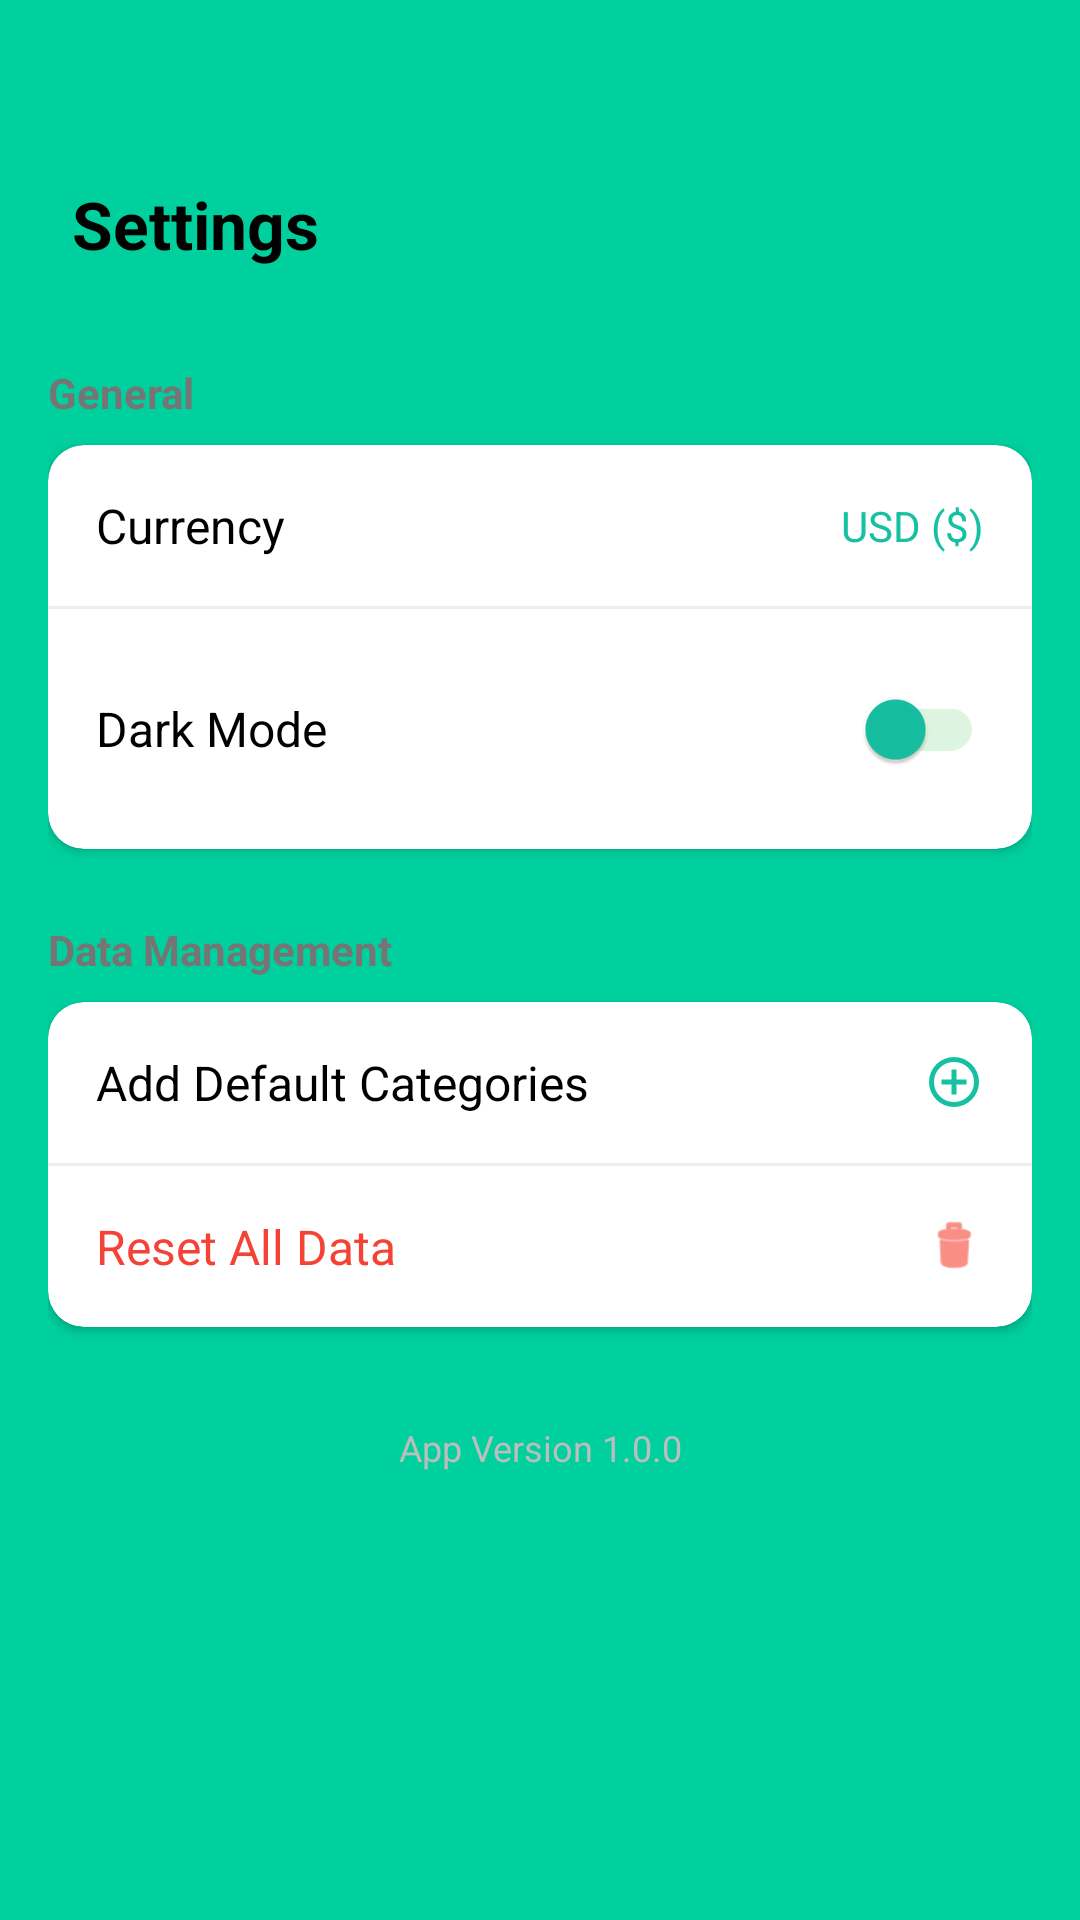

The Android layout XML behind this screen, and the referenced resources:
<!-- AndroidManifest.xml: application theme Theme.Workshop_Development_Project -->
<!-- res/layout/fragment_settings.xml -->
<?xml version="1.0" encoding="utf-8"?>
<androidx.constraintlayout.widget.ConstraintLayout xmlns:android="http://schemas.android.com/apk/res/android"
    xmlns:app="http://schemas.android.com/apk/res-auto"
    xmlns:tools="http://schemas.android.com/tools"
    android:layout_width="match_parent"
    android:layout_height="match_parent"
    android:background="@color/background_main"
    tools:context=".MainScreens.Settings_fragment">

    <TextView
        android:id="@+id/settingsTitleTv"
        style="@style/AppText.ScreenTitle"
        android:text="@string/settings"
        app:layout_constraintStart_toStartOf="parent"
        app:layout_constraintTop_toTopOf="parent" />

    <androidx.core.widget.NestedScrollView
        android:layout_width="match_parent"
        android:layout_height="0dp"
        android:layout_marginTop="@dimen/margin_medium"
        app:layout_constraintBottom_toBottomOf="parent"
        app:layout_constraintTop_toBottomOf="@id/settingsTitleTv">

        <LinearLayout
            android:layout_width="match_parent"
            android:layout_height="wrap_content"
            android:orientation="vertical"
            android:padding="@dimen/padding_medium">

            
            <TextView
                android:layout_width="wrap_content"
                android:layout_height="wrap_content"
                android:layout_marginBottom="@dimen/margin_small"
                android:text="@string/general"
                android:textColor="#757575"
                android:textSize="@dimen/text_size_caption"
                android:textStyle="bold" />

            <androidx.cardview.widget.CardView
                android:layout_width="match_parent"
                android:layout_height="wrap_content"
                android:layout_marginBottom="@dimen/margin_large"
                app:cardCornerRadius="@dimen/corner_radius_small"
                app:cardElevation="@dimen/card_elevation_low">

                <LinearLayout
                    android:layout_width="match_parent"
                    android:layout_height="wrap_content"
                    android:orientation="vertical">

                    
                    <LinearLayout
                        android:id="@+id/currencySetting"
                        style="@style/SettingsItem">

                        <TextView
                            android:layout_width="0dp"
                            android:layout_height="wrap_content"
                            android:layout_weight="1"
                            android:text="@string/currency"
                            android:textColor="@color/black"
                            android:textSize="@dimen/text_size_body" />

                        <TextView
                            android:id="@+id/currentCurrencyTv"
                            android:layout_width="wrap_content"
                            android:layout_height="wrap_content"
                            android:text="USD ($)"
                            android:textColor="#16C1A2"
                            android:textSize="@dimen/text_size_caption" />
                    </LinearLayout>

                    <View
                        android:layout_width="match_parent"
                        android:layout_height="1dp"
                        android:background="#EEEEEE" />

                    
                    <LinearLayout
                        style="@style/SettingsItem"
                        android:clickable="false"
                        android:focusable="false">

                        <TextView
                            android:layout_width="0dp"
                            android:layout_height="wrap_content"
                            android:layout_weight="1"
                            android:text="@string/dark_mode"
                            android:textColor="@color/black"
                            android:textSize="@dimen/text_size_body" />

                        <androidx.appcompat.widget.SwitchCompat
                            android:id="@+id/themeSwitch"
                            android:layout_width="wrap_content"
                            android:layout_height="wrap_content"
                            app:thumbTint="#16C1A2"
                            app:trackTint="#DDF5E0" />
                    </LinearLayout>

                </LinearLayout>
            </androidx.cardview.widget.CardView>

            
            <TextView
                android:layout_width="wrap_content"
                android:layout_height="wrap_content"
                android:layout_marginBottom="@dimen/margin_small"
                android:text="@string/data_management"
                android:textColor="#757575"
                android:textSize="@dimen/text_size_caption"
                android:textStyle="bold" />

            <androidx.cardview.widget.CardView
                android:layout_width="match_parent"
                android:layout_height="wrap_content"
                app:cardCornerRadius="@dimen/corner_radius_small"
                app:cardElevation="@dimen/card_elevation_low">

                <LinearLayout
                    android:layout_width="match_parent"
                    android:layout_height="wrap_content"
                    android:orientation="vertical">

                    
                    <LinearLayout
                        android:id="@+id/addDefaultCategoriesBtn"
                        style="@style/SettingsItem">

                        <TextView
                            android:layout_width="0dp"
                            android:layout_height="wrap_content"
                            android:layout_weight="1"
                            android:text="@string/add_default_categories"
                            android:textColor="@color/black"
                            android:textSize="@dimen/text_size_body" />

                        <ImageView
                            android:layout_width="@dimen/icon_size_small"
                            android:layout_height="@dimen/icon_size_small"
                            android:contentDescription="@string/add_default_categories"
                            android:src="@drawable/add_icon"
                            app:tint="#16C1A2" />
                    </LinearLayout>

                    <View
                        android:layout_width="match_parent"
                        android:layout_height="1dp"
                        android:background="#EEEEEE" />

                    
                    <LinearLayout
                        android:id="@+id/resetDataBtn"
                        style="@style/SettingsItem">

                        <TextView
                            android:layout_width="0dp"
                            android:layout_height="wrap_content"
                            android:layout_weight="1"
                            android:text="@string/reset_all_data"
                            android:textColor="#F44336"
                            android:textSize="@dimen/text_size_body" />

                        <ImageView
                            android:layout_width="@dimen/icon_size_small"
                            android:layout_height="@dimen/icon_size_small"
                            android:contentDescription="@string/reset_all_data"
                            android:src="@android:drawable/ic_menu_delete"
                            app:tint="#F44336" />
                    </LinearLayout>
                </LinearLayout>
            </androidx.cardview.widget.CardView>

            <TextView
                android:layout_width="match_parent"
                android:layout_height="wrap_content"
                android:layout_marginTop="@dimen/margin_xlarge"
                android:gravity="center"
                android:text="@string/app_version"
                android:textColor="#BDBDBD"
                android:textSize="@dimen/text_size_small" />

        </LinearLayout>
    </androidx.core.widget.NestedScrollView>

</androidx.constraintlayout.widget.ConstraintLayout>
<!-- resources referenced by this layout -->
<resources>
  <color name="background_main">#00D09E</color>
  <color name="black">#FF000000</color>
  <dimen name="card_elevation_low">2dp</dimen>
  <dimen name="corner_radius_small">12dp</dimen>
  <dimen name="icon_size_small">20dp</dimen>
  <dimen name="margin_large">24dp</dimen>
  <dimen name="margin_medium">16dp</dimen>
  <dimen name="margin_small">8dp</dimen>
  <dimen name="margin_xlarge">32dp</dimen>
  <dimen name="padding_medium">16dp</dimen>
  <dimen name="text_size_body">16sp</dimen>
  <dimen name="text_size_caption">14sp</dimen>
  <dimen name="text_size_small">12sp</dimen>
  <!-- drawable add_icon (drawable) -->
  <vector xmlns:android="http://schemas.android.com/apk/res/android" android:height="32dp" android:tint="#000000" android:viewportHeight="960" android:viewportWidth="960" android:width="32dp">
        
      <path android:fillColor="@android:color/white" android:pathData="M440,680L520,680L520,520L680,520L680,440L520,440L520,280L440,280L440,440L280,440L280,520L440,520L440,680ZM480,880Q397,880 324,848.5Q251,817 197,763Q143,709 111.5,636Q80,563 80,480Q80,397 111.5,324Q143,251 197,197Q251,143 324,111.5Q397,80 480,80Q563,80 636,111.5Q709,143 763,197Q817,251 848.5,324Q880,397 880,480Q880,563 848.5,636Q817,709 763,763Q709,817 636,848.5Q563,880 480,880ZM480,800Q614,800 707,707Q800,614 800,480Q800,346 707,253Q614,160 480,160Q346,160 253,253Q160,346 160,480Q160,614 253,707Q346,800 480,800ZM480,480Q480,480 480,480Q480,480 480,480Q480,480 480,480Q480,480 480,480Q480,480 480,480Q480,480 480,480Q480,480 480,480Q480,480 480,480Z"/>
      
  </vector>
  <string name="add_default_categories">Add Default Categories</string>
  <string name="app_version">App Version 1.0.0</string>
  <string name="currency">Currency</string>
  <string name="dark_mode">Dark Mode</string>
  <string name="data_management">Data Management</string>
  <string name="general">General</string>
  <string name="reset_all_data">Reset All Data</string>
  <string name="settings">Settings</string>
  <style name="AppText.ScreenTitle">
          <item name="android:layout_width">wrap_content</item>
          <item name="android:layout_height">wrap_content</item>
          <item name="android:textColor">@color/text_primary</item>
          <item name="android:textSize">@dimen/text_size_title</item>
          <item name="android:textStyle">bold</item>
          <item name="android:layout_marginStart">@dimen/margin_large</item>
          <item name="android:layout_marginTop">@dimen/screen_top_margin</item>
      </style>
  <style name="SettingsItem">
          <item name="android:layout_width">match_parent</item>
          <item name="android:layout_height">wrap_content</item>
          <item name="android:background">?attr/selectableItemBackground</item>
          <item name="android:clickable">true</item>
          <item name="android:focusable">true</item>
          <item name="android:gravity">center_vertical</item>
          <item name="android:orientation">horizontal</item>
          <item name="android:padding">@dimen/padding_medium</item>
      </style>
  <style name="Theme.Workshop_Development_Project" parent="Base.Theme.Workshop_Development_Project" />
  <color name="text_primary">#000000</color>
  <dimen name="text_size_title">22sp</dimen>
  <dimen name="screen_top_margin">60dp</dimen>
  <style name="Base.Theme.Workshop_Development_Project" parent="Theme.Material3.DayNight.NoActionBar">
          <item name="android:windowBackground">@color/background_main</item>
          <item name="android:statusBarColor">@color/background_main</item>
          <item name="android:windowLightStatusBar">false</item> 
  
          
          <item name="colorPrimary">@color/green</item>
          <item name="colorPrimaryVariant">@color/green_dark</item>
          <item name="colorOnPrimary">@color/white</item>
  
          
          <item name="android:windowLightNavigationBar" tools:targetApi="27">true</item>
      </style>
  <color name="green">#00CE9D</color>
  <color name="green_dark">#009B75</color>
  <color name="white">#FFFFFFFF</color>
</resources>
